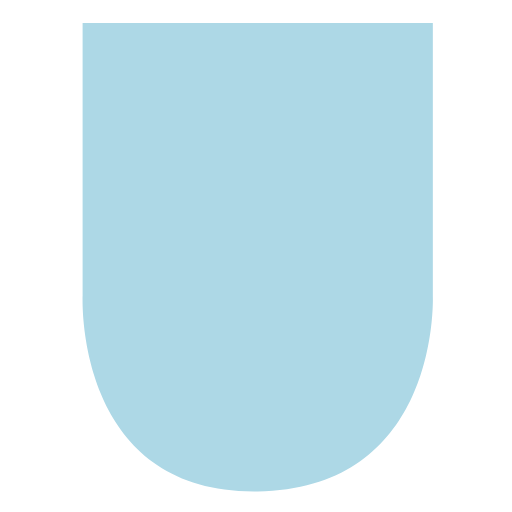
t = 0.00 s
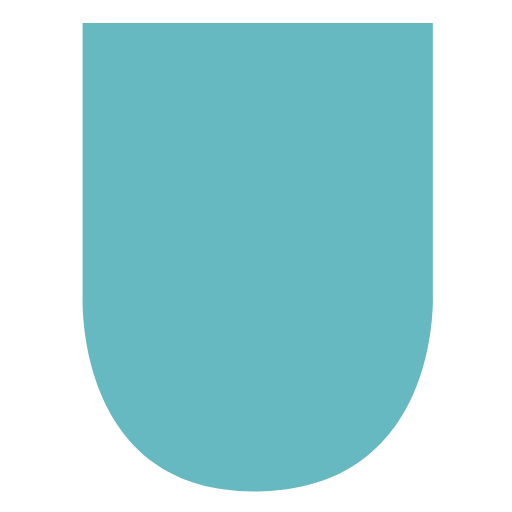
t = 1.25 s
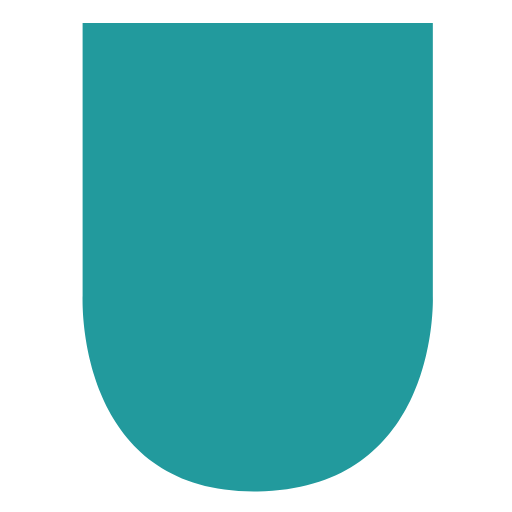
t = 2.50 s
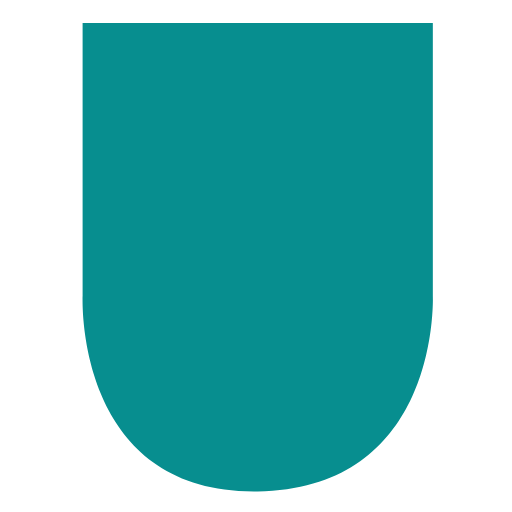
t = 3.75 s
t = 5.00 s: frame unchanged from t = 0.00 s, image omitted

The animated SVG that drew these frames (rendered in a browser with its animation timeline set to each time). Animation: 1 CSS @keyframes rule; one cycle of 5.00 s.

<svg version="1.1" xmlns="http://www.w3.org/2000/svg" width="32" height="32" viewBox="0 0 32 32">
<title>Defense Icon Animated</title>
<defs>
<style>
      path {
            fill: lightblue;
            animation-name: color;
            animation-duration: 5s;
      }

      @keyframes color{
         from {fill: lightblue;}
            to {fill: darkcyan;}
      }
    </style>

</defs>
<path d="M5.163 1.434h21.889v17.059c0 0 0.521 12.046-10.945 12.22-11.465 0.172-10.944-12.221-10.944-12.221v-17.058z"></path>
</svg>
